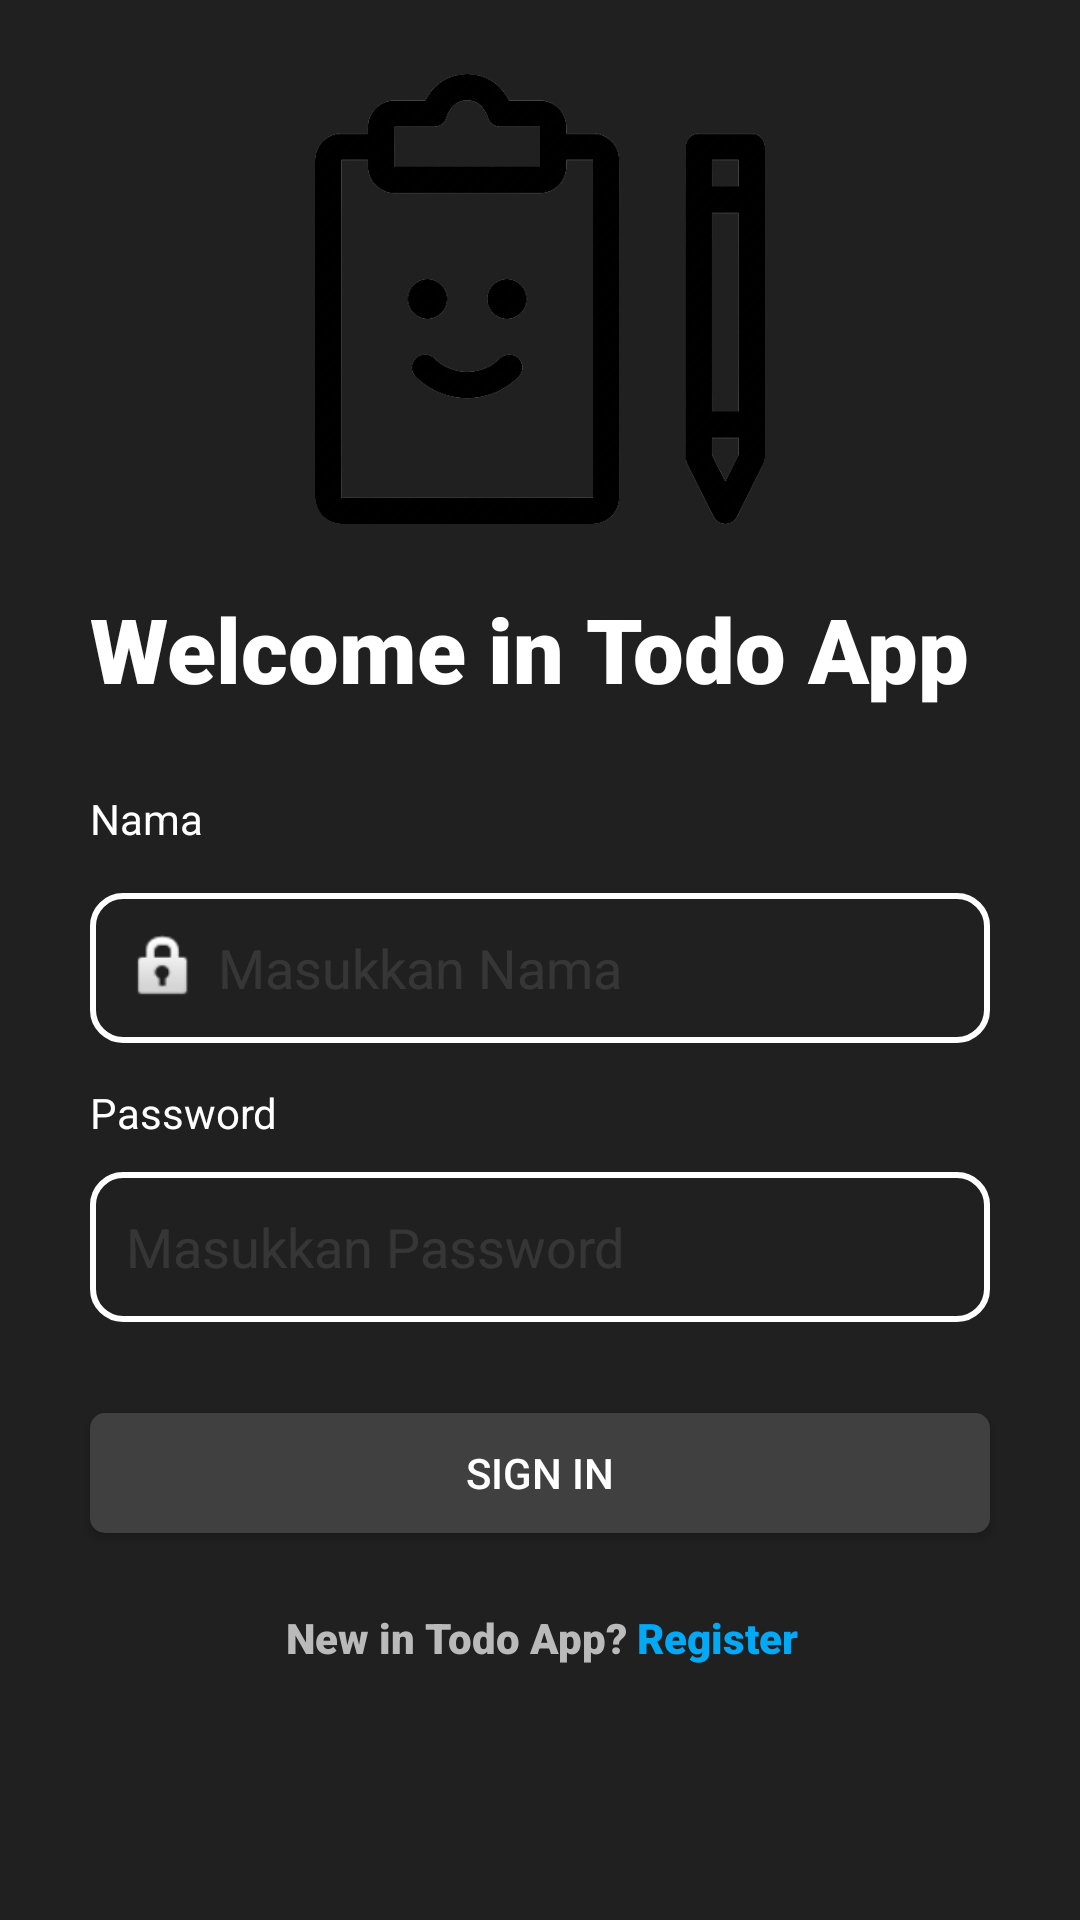

Write the Android layout XML for this screen, with the resource values it uses.
<!-- AndroidManifest.xml: application theme Theme.Exercise1_140_A -->
<!-- res/layout/activity_login.xml -->
<?xml version="1.0" encoding="utf-8"?>
<androidx.constraintlayout.widget.ConstraintLayout xmlns:android="http://schemas.android.com/apk/res/android"
    xmlns:app="http://schemas.android.com/apk/res-auto"
    xmlns:tools="http://schemas.android.com/tools"
    android:layout_width="match_parent"
    android:layout_height="match_parent"
    android:background="#202020"
    tools:context=".activity_login">

    <ImageView
        android:id="@+id/img_login"
        android:layout_width="300dp"
        android:layout_height="150dp"
        android:layout_marginLeft="16dp"
        android:layout_marginRight="16dp"
        android:contentDescription="@string/login_logo"
        app:layout_constraintBottom_toBottomOf="parent"
        app:layout_constraintEnd_toEndOf="parent"
        app:layout_constraintStart_toStartOf="parent"
        app:layout_constraintTop_toTopOf="parent"
        app:layout_constraintVertical_bias="0.05"
        app:srcCompat="@drawable/logo_task"
        tools:ignore="ImageContrastCheck" />

    <TextView
        android:id="@+id/tWelcome_login"
        android:layout_width="300dp"
        android:layout_height="wrap_content"
        android:fontFamily="sans-serif-black"
        android:text="@string/tWelcome_login"
        android:textColor="#FFFFFF"
        android:textSize="30sp"
        app:layout_constraintBottom_toBottomOf="parent"
        app:layout_constraintEnd_toEndOf="@+id/img_login"
        app:layout_constraintHorizontal_bias="0.5"
        app:layout_constraintStart_toStartOf="@+id/img_login"
        app:layout_constraintTop_toBottomOf="@+id/img_login"
        app:layout_constraintVertical_bias="0.05" />

    <TextView
        android:id="@+id/tNama_login"
        android:layout_width="wrap_content"
        android:layout_height="wrap_content"
        android:text="@string/tNama_login"
        android:textColor="#FFFFFF"
        app:layout_constraintBottom_toBottomOf="parent"
        app:layout_constraintEnd_toEndOf="@+id/img_login"
        app:layout_constraintHorizontal_bias="0.0"
        app:layout_constraintStart_toStartOf="@+id/img_login"
        app:layout_constraintTop_toBottomOf="@+id/tWelcome_login"
        app:layout_constraintVertical_bias="0.07" />

    <EditText
        android:id="@+id/etNama_login"
        android:layout_width="300dp"
        android:layout_height="50dp"
        android:background="@drawable/textview_background"
        android:drawableLeft="@android:drawable/ic_lock_idle_lock"
        android:drawablePadding="5dp"
        android:ems="10"
        android:hint="@string/etNama_login"
        android:importantForAutofill="no"
        android:inputType="textPassword"
        android:padding="12dp"
        android:textColor="#FFFFFF"
        android:textColorHint="#1AFFFFFF"
        app:layout_constraintBottom_toBottomOf="parent"
        app:layout_constraintEnd_toEndOf="@+id/img_login"
        app:layout_constraintHorizontal_bias="0.5"
        app:layout_constraintLeft_toLeftOf="parent"
        app:layout_constraintRight_toRightOf="parent"
        app:layout_constraintStart_toStartOf="@+id/img_login"
        app:layout_constraintTop_toBottomOf="@+id/tNama_login"
        app:layout_constraintVertical_bias="0.05" />

    <TextView
        android:id="@+id/tPassword_login"
        android:layout_width="wrap_content"
        android:layout_height="wrap_content"
        android:text="@string/tPassword_login"
        android:textColor="#FFFFFF"
        app:layout_constraintBottom_toBottomOf="parent"
        app:layout_constraintEnd_toEndOf="@+id/img_login"
        app:layout_constraintHorizontal_bias="0.0"
        app:layout_constraintStart_toStartOf="@+id/img_login"
        app:layout_constraintTop_toBottomOf="@+id/etNama_login"
        app:layout_constraintVertical_bias="0.05" />

    <EditText
        android:id="@+id/etPassword_login"
        android:layout_width="300dp"
        android:layout_height="50dp"
        android:background="@drawable/textview_background"
        android:drawableRight="@drawable/ic_baseline_visibility_24"
        android:ems="10"
        android:hint="@string/etPassword_login"
        android:importantForAutofill="no"
        android:inputType="textWebPassword"
        android:padding="12dp"
        android:textColor="#FFFFFF"
        android:textColorHint="#1AFFFFFF"
        app:layout_constraintBottom_toBottomOf="parent"
        app:layout_constraintEnd_toEndOf="@+id/img_login"
        app:layout_constraintHorizontal_bias="0.5"
        app:layout_constraintLeft_toLeftOf="parent"
        app:layout_constraintRight_toRightOf="parent"
        app:layout_constraintStart_toStartOf="@+id/img_login"
        app:layout_constraintTop_toBottomOf="@+id/tPassword_login"
        app:layout_constraintVertical_bias="0.05" />

    <Button
        android:id="@+id/btSignin_login"
        android:layout_width="300dp"
        android:layout_height="40dp"
        android:layout_marginTop="16dp"
        android:background="@drawable/button_background"
        android:paddingLeft="30dp"
        android:paddingRight="30dp"
        android:text="@string/bsignin_login"
        android:textColor="#ffffff"
        app:layout_constraintBottom_toBottomOf="parent"
        app:layout_constraintEnd_toEndOf="@+id/img_login"
        app:layout_constraintHorizontal_bias="0.5"
        app:layout_constraintLeft_toLeftOf="parent"
        app:layout_constraintRight_toRightOf="parent"
        app:layout_constraintStart_toStartOf="@+id/img_login"
        app:layout_constraintTop_toBottomOf="@+id/etPassword_login"
        app:layout_constraintVertical_bias="0.1"
        tools:ignore="TouchTargetSizeCheck" />

    <TextView
        android:id="@+id/tNew_login"
        android:layout_width="wrap_content"
        android:layout_height="wrap_content"
        android:layout_marginTop="16dp"
        android:fontFamily="sans-serif-black"
        android:text="@string/tNew_login"
        android:textColor="#BABABA"
        app:layout_constraintBottom_toBottomOf="parent"
        app:layout_constraintEnd_toEndOf="@+id/img_login"
        app:layout_constraintHorizontal_bias="0.35"
        app:layout_constraintStart_toStartOf="@+id/img_login"
        app:layout_constraintTop_toBottomOf="@+id/btSignin_login"
        app:layout_constraintVertical_bias="0.1"
        tools:ignore="TextContrastCheck" />

    <TextView
        android:id="@+id/tRegister_login"
        android:layout_width="wrap_content"
        android:layout_height="wrap_content"
        android:layout_marginTop="16dp"
        android:fontFamily="sans-serif-black"
        android:text="@string/tRegister_login"
        android:textColor="#03A9F4"
        app:layout_constraintBottom_toBottomOf="parent"
        app:layout_constraintEnd_toEndOf="@+id/img_login"
        app:layout_constraintHorizontal_bias="0.05"
        app:layout_constraintStart_toEndOf="@+id/tNew_login"
        app:layout_constraintTop_toBottomOf="@+id/btSignin_login"
        app:layout_constraintVertical_bias="0.1"
        tools:ignore="TextContrastCheck" />

</androidx.constraintlayout.widget.ConstraintLayout>
<!-- resources referenced by this layout -->
<resources>
  <!-- drawable button_background (drawable) -->
  <?xml version="1.0" encoding="utf-8"?>
  <shape android:shape="rectangle" xmlns:android="http://schemas.android.com/apk/res/android">
      <solid android:color="#404040"/>
      <corners android:radius="5dp"/>
  </shape>
  <!-- drawable logo_task: png bitmap (drawable-v24, 31290 bytes) -->
  <!-- drawable textview_background (drawable) -->
  <?xml version="1.0" encoding="utf-8"?>
  <shape xmlns:android="http://schemas.android.com/apk/res/android"
      android:shape="rectangle" >
      <stroke
          android:width="2dp"
          android:color="#ffffff" />
      <corners android:radius="10dp"/>
  </shape>
  <string name="bsignin_login">Sign In</string>
  <string name="etNama_login">Masukkan Nama</string>
  <string name="etPassword_login">Masukkan Password</string>
  <string name="login_logo">Login logo</string>
  <string name="tNama_login">Nama</string>
  <string name="tNew_login">New in Todo App?</string>
  <string name="tPassword_login">Password</string>
  <string name="tRegister_login">Register</string>
  <string name="tWelcome_login">Welcome in Todo App</string>
  <style name="Theme.Exercise1_140_A" parent="Theme.MaterialComponents.DayNight.DarkActionBar">
          
          <item name="colorPrimary">@color/purple_500</item>
          <item name="colorPrimaryVariant">@color/purple_700</item>
          <item name="colorOnPrimary">@color/white</item>
          
          <item name="colorSecondary">@color/teal_200</item>
          <item name="colorSecondaryVariant">@color/teal_700</item>
          <item name="colorOnSecondary">@color/black</item>
          
          <item name="android:statusBarColor" tools:targetApi="l">?attr/colorPrimaryVariant</item>
          
      </style>
  <!-- not gathered from this repository: default colours our renderer supplied (Android Studio template values) -->
  <color name="purple_500">#FF6200EE</color>
  <color name="purple_700">#FF3700B3</color>
  <color name="teal_200">#FF03DAC5</color>
  <color name="teal_700">#FF018786</color>
  <color name="black">#FF000000</color>
  <color name="white">#FFFFFFFF</color>
</resources>
